Run: headless pygame with SDL's dummy video driver; simulated clock (each Clock.tick advances the game by its frame time, no real sleeping); random seed 0; keys injected as events and as key.get_pressed() state; mouse plan: one left click at the window centre at the start of phase 2, then a move to the lower-right quarter at the start of phase 3.
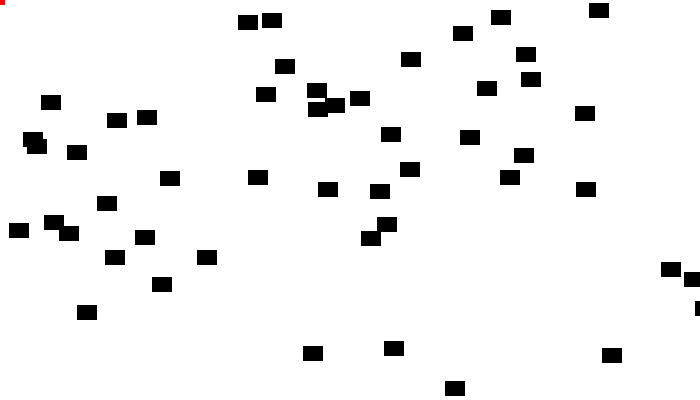
Frame 1 of 4 · flips 1–60 · no input
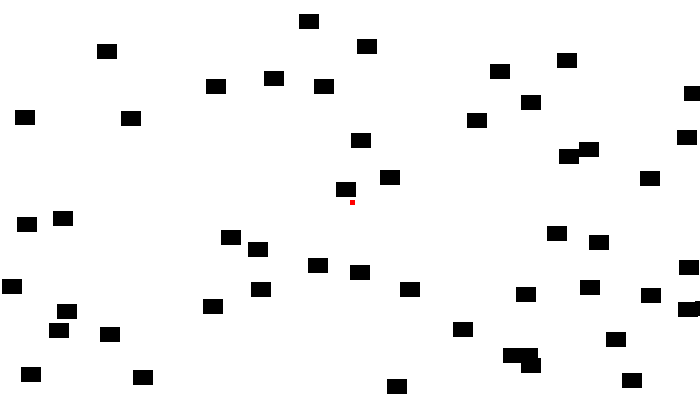
Frame 2 of 4 · flips 61–180 · clicked the window centre · tapped SPACE, RETURN · held RIGHT (→), D
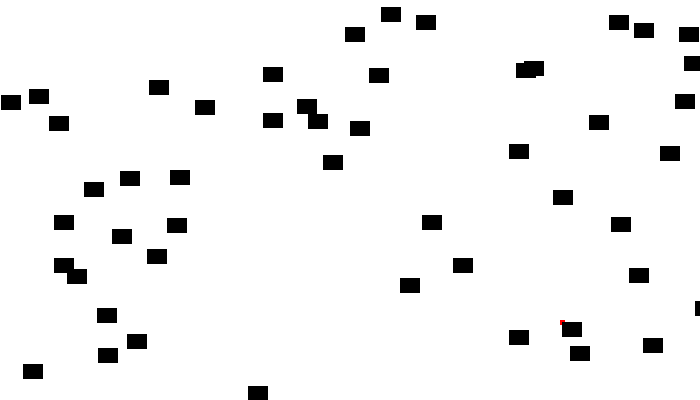
Frame 3 of 4 · flips 181–300 · moved the mouse to the lower-right quarter · held DOWN (↓), S
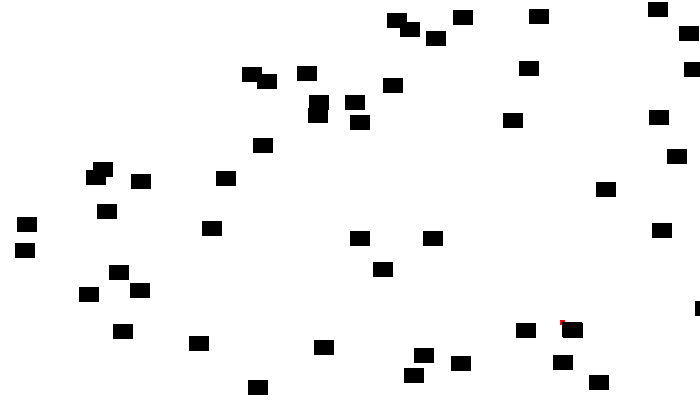
Frame 4 of 4 · flips 301–420 · held LEFT (←), A, UP (↑), W

The pygame program that drew these frames:

import pygame, random, time

BLACK = (0,0, 0)
WHITE = (255,255,255)
RED = (255,0,0)
WIDTH = 700
HEIGHT = 400
FPS = 60

#def sleep():
	#global block_list, all_sprites_list
	#time.sleep(1)
	#block_list.add(block)
	#all_sprites_list.add(block)

class Block(pygame.sprite.Sprite):
	def __init__(self, color, width, height):
		super().__init__()
		
		self.image = pygame.Surface([width, height])
		self.image.fill(color)
		self.rect = self.image.get_rect()
		
		self.left_boundary = 0		#боудери = грань
		self.right_boundary = 0
		self.top_boundary = 0
		self.bottom_boundary = 0
		
		self.change_x = 0
		self.change_y = 0
		
	def update(self):
		self.rect.x += self.change_x
		self.rect.y += self.change_y
		
		if self.rect.right >= self.right_boundary or self.rect.left <= self.left_boundary:
			self.change_x *= -1		# меняем напровление на противополож
			
		if self.rect.bottom >= self.bottom_boundary or self.rect.top <= self.top_boundary:
			self.change_y *= -1		# меняем напровление на противополож
	
pygame.init()
screen = pygame.display.set_mode([WIDTH, HEIGHT])
clock = pygame.time.Clock()

block_list = pygame.sprite.Group()
all_sprites_list = pygame.sprite.Group()

player = Block(RED, 5, 5)
all_sprites_list.add(player)

for i in range(50):
	block = Block(BLACK, 20, 15)
	block.rect.x = random.randint(0, WIDTH)
	block.rect.y = random.randint(0, HEIGHT)
	block.change_x = random.randrange(-4, 4)
	block.change_y = random.randrange(-4, 4)
	
	block.left_boundary = 0		#боудери = грань
	block.right_boundary = WIDTH
	block.top_boundary = 0
	block.bottom_boundary = HEIGHT
	
	block_list.add(block)
	all_sprites_list.add(block)
	
	

running = True
score = 0
k = 0

while running:
	for event in pygame.event.get():
		if event.type == pygame.QUIT:
			running = False
	
	screen.fill(WHITE)
	pos = pygame.mouse.get_pos()		#опр x and y мышки
	player.rect.x = pos[0]
	player.rect.y = pos[1]
	blocks_hit_list = []
	if k < 200:
		k += 1
	else:
		blocks_hit_list = pygame.sprite.spritecollide(player, block_list, True)
	
	# if score == 50:
		# score = 0
		# block_hit_list = 0
		# for i in range(50):
			# block = Block(BLACK, 20, 15)
			# block.rect.x = random.randint(0, WIDTH)
			# block.rect.y = random.randint(0, HEIGHT)
			# block.change_x = random.randrange(-4, 4)
			# block.change_y = random.randrange(-4, 4)
			
			# block.left_boundary = 0		#боудери = грань
			# block.right_boundary = WIDTH
			# block.top_boundary = 0
			# block.bottom_boundary = HEIGHT
			
			# block_list.add(block)
			# all_sprites_list.add(block)
		
	if k >= 200:
		for block in blocks_hit_list:
			block = Block(BLACK, 20, 15)
			block.rect.x = pos[0]
			block.rect.y = pos[1]
			block.change_x = 1#random.randrange(-4, 4)
			block.change_y = 1#random.randrange(-4, 4)
				
			block.left_boundary = 0		#боудери = грань
			block.right_boundary = WIDTH
			block.top_boundary = 0
			block.bottom_boundary = HEIGHT
			block_list.add(block)
			all_sprites_list.add(block)
			all_sprites_list.update()
			score+= 1
			print(score)
	
	all_sprites_list.update()
	all_sprites_list.draw(screen)
	
	pygame.display.flip()
	
	clock.tick(FPS)

pygame.quit()
